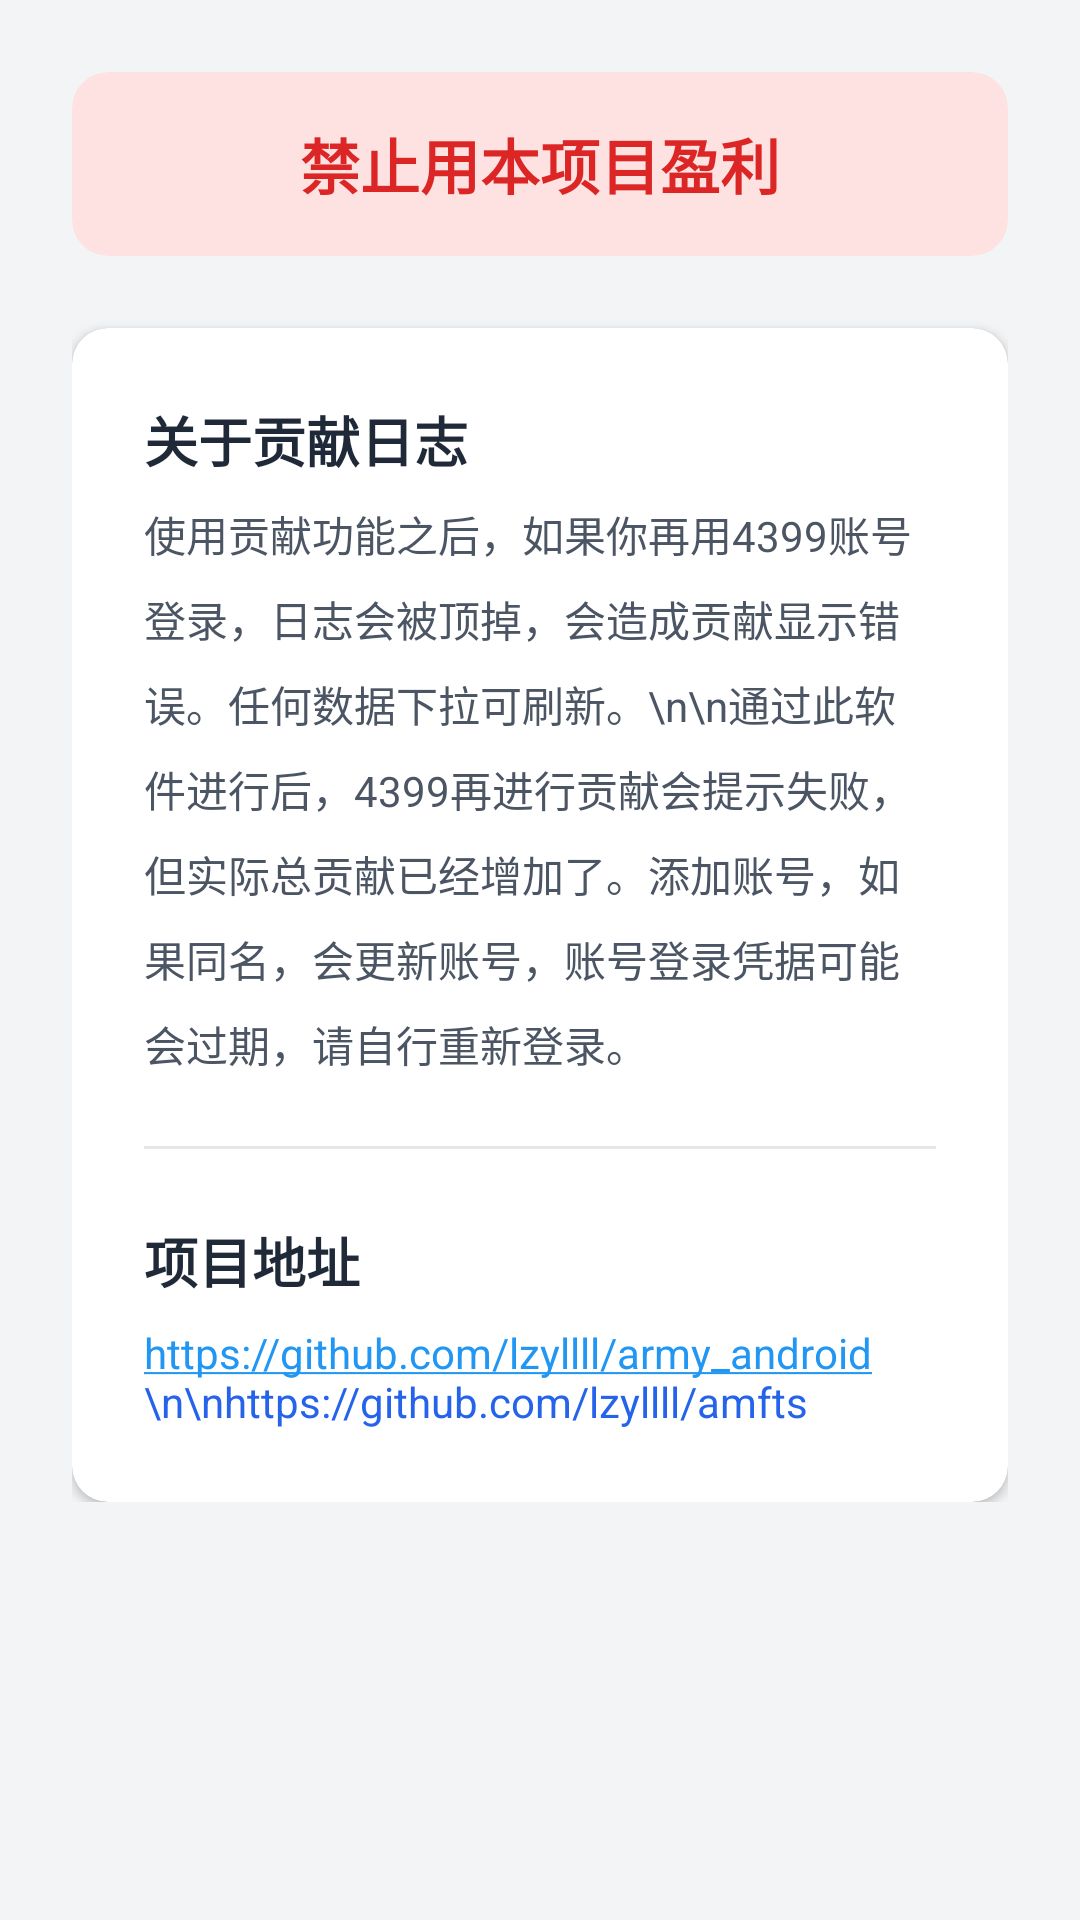

This screen was rendered from an Android layout file. Write that file and the resources it references.
<!-- AndroidManifest.xml: application theme Theme.Demo -->
<!-- res/layout/fragment_about.xml -->
<?xml version="1.0" encoding="utf-8"?>
<ScrollView xmlns:android="http://schemas.android.com/apk/res/android"
    android:layout_width="match_parent"
    android:layout_height="match_parent"
    android:background="#F3F4F6">

    <LinearLayout
        android:layout_width="match_parent"
        android:layout_height="wrap_content"
        android:orientation="vertical"
        android:padding="24dp">

        
        <androidx.cardview.widget.CardView
            android:layout_width="match_parent"
            android:layout_height="wrap_content"
            android:layout_marginBottom="24dp"
            android:backgroundTint="#FEE2E2"
            app:cardCornerRadius="12dp"
            app:cardElevation="0dp"
            xmlns:app="http://schemas.android.com/apk/res-auto">

            <TextView
                android:layout_width="match_parent"
                android:layout_height="wrap_content"
                android:padding="16dp"
                android:text="禁止用本项目盈利"
                android:textColor="#DC2626"
                android:textSize="20sp"
                android:textStyle="bold"
                android:gravity="center" />
        </androidx.cardview.widget.CardView>

        
        <androidx.cardview.widget.CardView
            android:layout_width="match_parent"
            android:layout_height="wrap_content"
            android:backgroundTint="@android:color/white"
            app:cardCornerRadius="12dp"
            app:cardElevation="2dp"
            xmlns:app="http://schemas.android.com/apk/res-auto">

            <LinearLayout
                android:layout_width="match_parent"
                android:layout_height="wrap_content"
                android:orientation="vertical"
                android:padding="24dp">

                <TextView
                    android:layout_width="wrap_content"
                    android:layout_height="wrap_content"
                    android:text="关于贡献日志"
                    android:textColor="#1F2937"
                    android:textSize="18sp"
                    android:textStyle="bold"
                    android:layout_marginBottom="8dp"/>

                <TextView
                    android:layout_width="wrap_content"
                    android:layout_height="wrap_content"
                    android:text="使用贡献功能之后，如果你再用4399账号登录，日志会被顶掉，会造成贡献显示错误。任何数据下拉可刷新。\n\n通过此软件进行后，4399再进行贡献会提示失败，但实际总贡献已经增加了。添加账号，如果同名，会更新账号，账号登录凭据可能会过期，请自行重新登录。"
                    android:textColor="#4B5563"
                    android:textSize="14sp"
                    android:lineSpacingMultiplier="1.4"
                    android:layout_marginBottom="24dp"/>

                <View
                    android:layout_width="match_parent"
                    android:layout_height="1dp"
                    android:background="#E5E7EB"
                    android:layout_marginBottom="24dp"/>

                <TextView
                    android:layout_width="wrap_content"
                    android:layout_height="wrap_content"
                    android:text="项目地址"
                    android:textColor="#1F2937"
                    android:textSize="18sp"
                    android:textStyle="bold"
                    android:layout_marginBottom="8dp"/>

                <TextView
                    android:layout_width="wrap_content"
                    android:layout_height="wrap_content"
                    android:text="https://github.com/lzyllll/army_android \n\nhttps://github.com/lzyllll/amfts"
                    android:autoLink="web"
                    android:textColor="#2563EB"
                    android:textSize="14sp"
                    android:clickable="true"
                    android:focusable="true"/>

            </LinearLayout>
        </androidx.cardview.widget.CardView>

    </LinearLayout>
</ScrollView>
<!-- resources referenced by this layout -->
<resources>
  <style name="Theme.Demo" parent="Base.Theme.Demo" />
  <style name="Base.Theme.Demo" parent="Theme.Material3.DayNight.NoActionBar">
          
          <item name="colorPrimary">@color/colorPrimary</item>
          <item name="colorPrimaryDark">@color/colorPrimaryDark</item>
          <item name="colorAccent">@color/colorAccent</item>
          <item name="android:windowBackground">@color/background_light</item>
      </style>
  <color name="colorPrimary">#2196F3</color>
  <color name="colorPrimaryDark">#1976D2</color>
  <color name="colorAccent">#03A9F4</color>
  <color name="background_light">#F5F5F5</color>
</resources>
